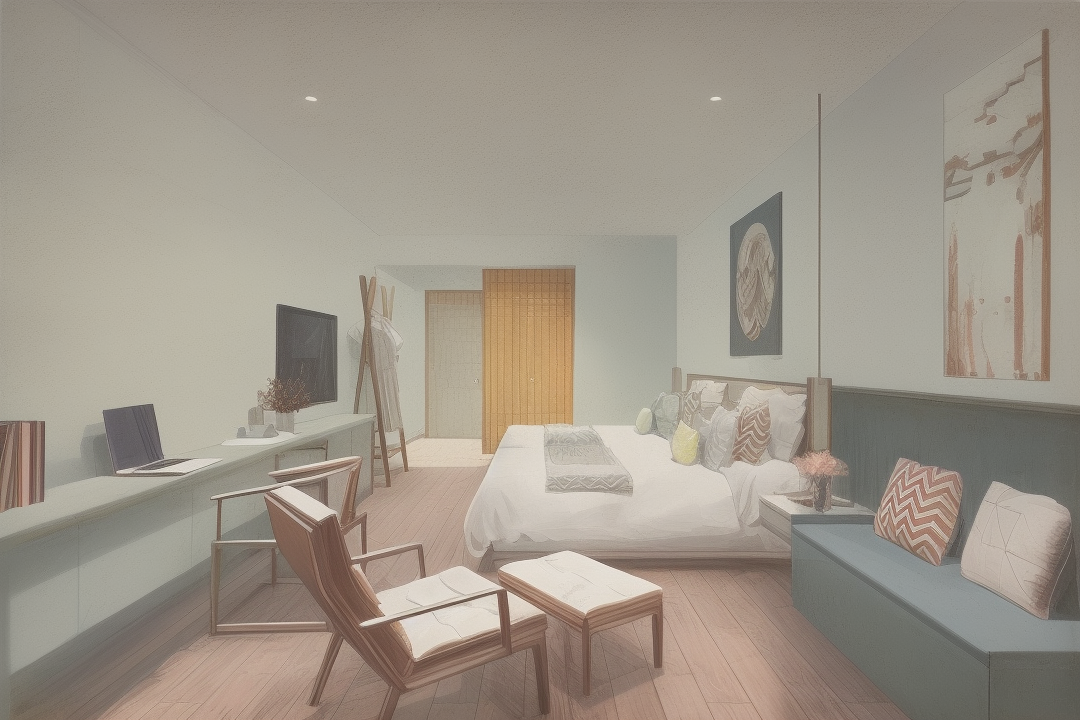
Generation parameters embedded in this image by AUTOMATIC1111 Stable Diffusion web UI or a fork of it (Forge, ...) (PNG 'parameters' text chunk):
window
Steps: 30, Sampler: Euler a, CFG scale: 7, Seed: 3907330412, Size: 1080x720, Model hash: 38f173ac86, Model: 室内设计_dvarchMultiPrompt_dvarchInterior, Clip skip: 2, ENSD: 31337, ControlNet 0: "preprocessor: seg_ofade20k, model: control_v11p_sd15_seg [e1f51eb9], weight: 1, starting/ending: (0, 1), resize mode: Crop and Resize, pixel perfect: True, control mode: Balanced, preprocessor params: (512, 64, 64)", ControlNet 1: "preprocessor: lineart_realistic, model: control_v11p_sd15_lineart [43d4be0d], weight: 1, starting/ending: (0, 1), resize mode: Crop and Resize, pixel perfect: True, control mode: Balanced, preprocessor params: (512, 64, 64)", Version: v1.3.2